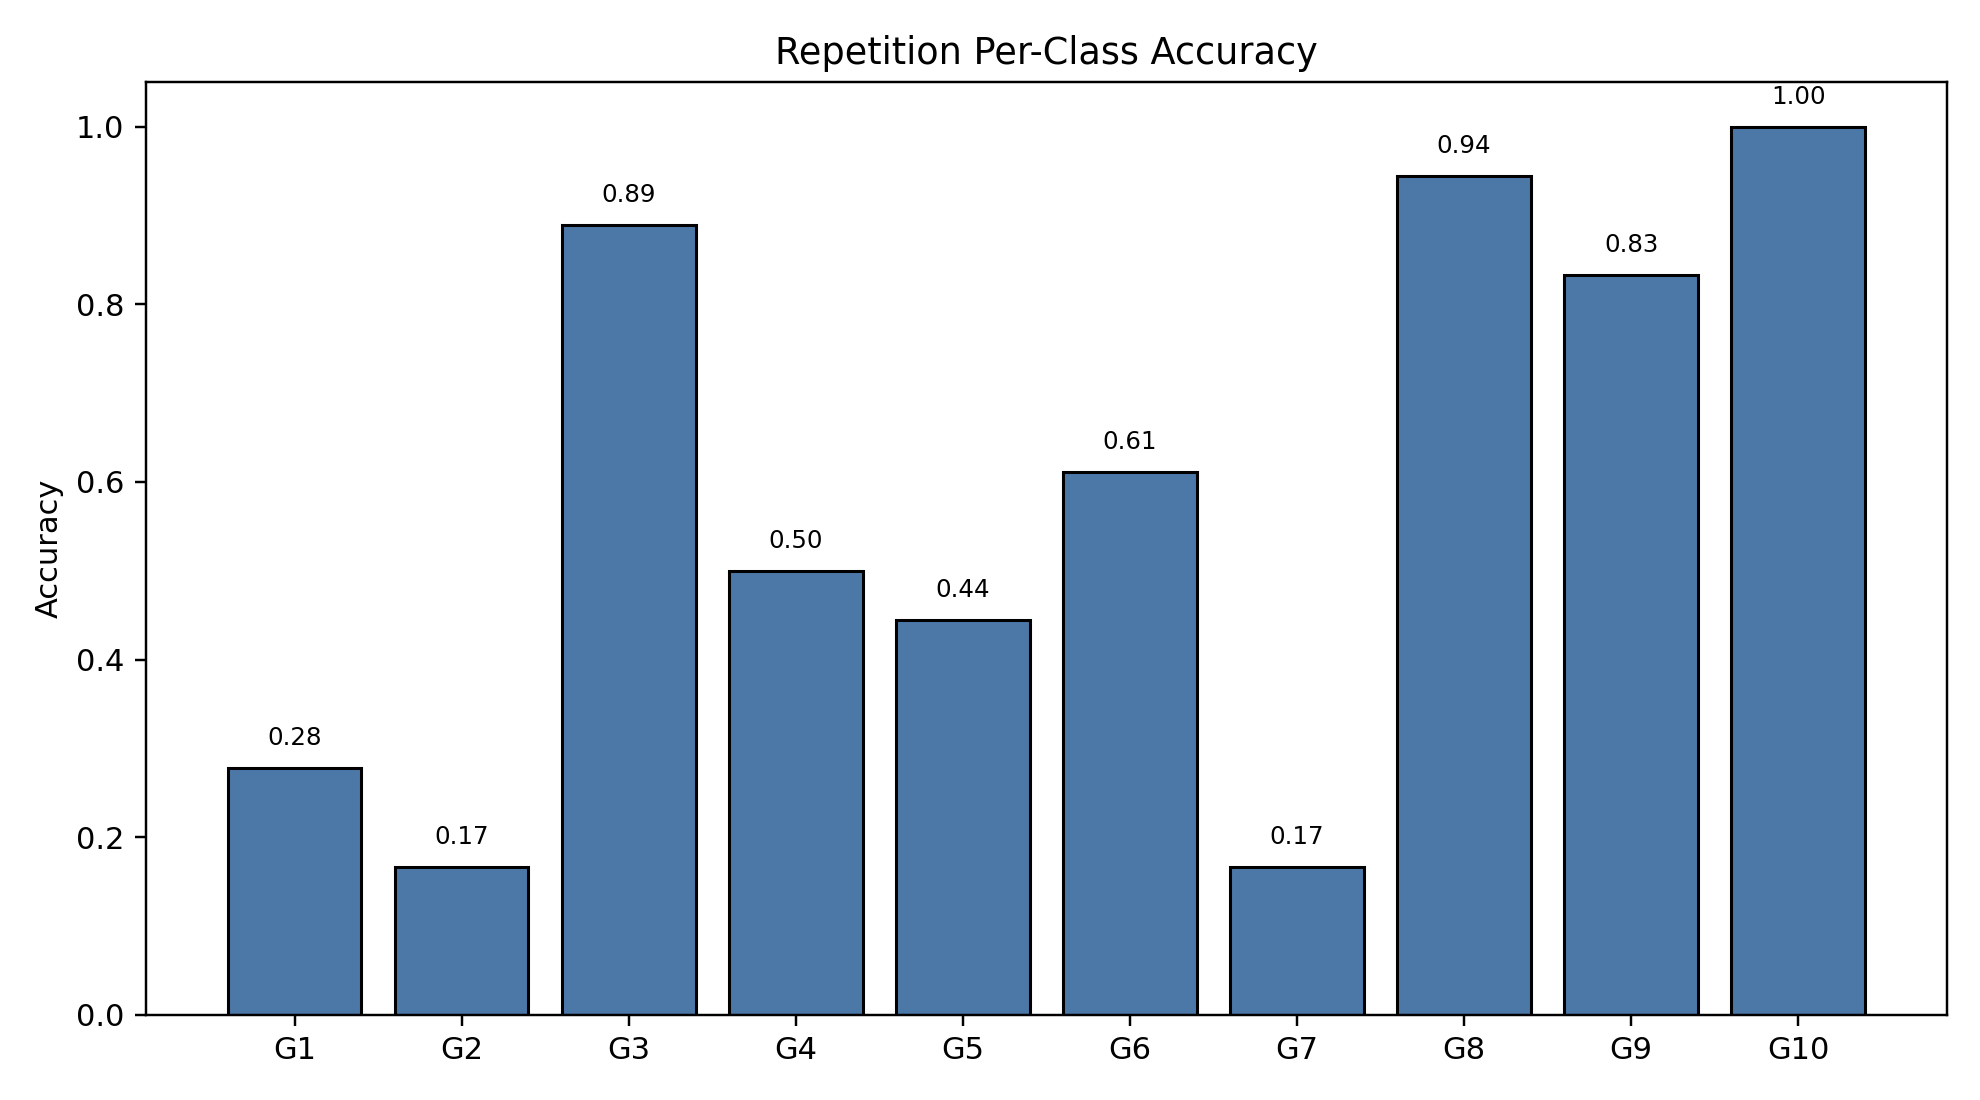

The data file committed next to this chart (first rows):
class_index, gesture_id, support, correct, accuracy
0, 1, 18, 5, 0.2778
1, 2, 18, 3, 0.1667
2, 3, 18, 16, 0.8889
3, 4, 18, 9, 0.5
4, 5, 18, 8, 0.4444
5, 6, 18, 11, 0.6111
6, 7, 18, 3, 0.1667
7, 8, 18, 17, 0.9444
8, 9, 18, 15, 0.8333
9, 10, 18, 18, 1.0
